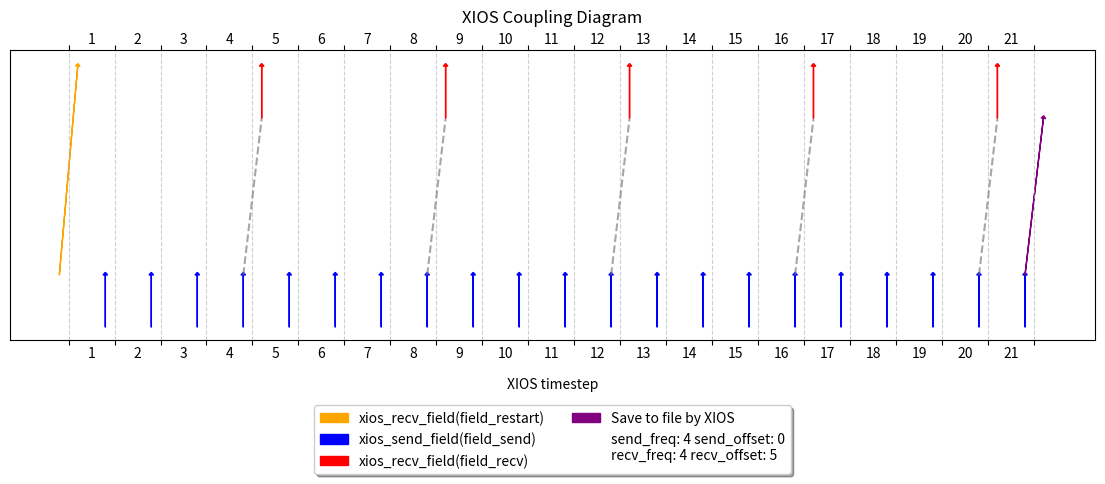

The script that saved this image:
import matplotlib.pyplot as plt
import numpy as np

class XiosCouplerPlotter:
    
    '''
        Add ticks but manually add the labels of the timesteps between two consecutive ticks.
    '''
    def _set_timesteps_ticks(self, ax, timesteps):
        # The number of ticks are the number of timesteps + 1
        ax.set_xticks(range(0, timesteps+1))
        ax.set_yticks([])

        # Show ticks on bottom and top
        ax.tick_params(axis='x', which='both', top=True, bottom=True)
        ax.set_xlabel("XIOS timestep", labelpad=20)

        # Setting manually the labels of the timesteps between two consecutive ticks,
        # meaning placing the timestep 1 label between t=0 and t=1 and so on.
        for t in range(0, timesteps):
            ax.text(t + 0.5, -0.5, str(t+1), ha='center', va='center', color='black')
            ax.text(t + 0.5, self.figsize[1] + 0.5, str(t+1), ha='center', va='center', color='black')

        # Remove the default tick labels
        ax.set_xticklabels([])  # Hide major tick labels

        # Gray delimiters for the timesteps
        ax.grid(axis='x', linestyle='--', alpha=0.6)

    '''
        Add the arrows representing xios_recv_field on the restart file
    '''
    def _add_startup_arrow(self, ax, restart_file):
        if(restart_file):
            ax.arrow(-self.padding, self.arrow_height, 2*self.padding, self.figsize[1]-self.arrow_height, head_width=0.1, head_length=0.05, color='orange', label="xios_recv_field(field_restart)")

    '''
        Add the arrows representing xios_send_field and xios_recv_field.
    '''
    def _add_internal_exchanges(self, ax, timesteps, recv_freq, recv_offset, restart_file):
         # Upward arrows and Downward arrows
        for ts in range(1, timesteps+1):
            time = ts - 1  # Adjust for zero-based indexing

            # Reciving calls are only done at coupling frequency (current limitation of XIOS)
            # Do not plot the first receive if there is a starting file recv
            # If there is no file to load, then plot the arrow also at the first timestep
            if (ts-1) % recv_freq == 0 and (ts >= recv_offset or not restart_file):

                ax.arrow(time + self.padding, self.figsize[1] - self.arrow_height, 0, self.arrow_height, head_width=0.1, head_length=0.05, 
                    color='r',
                    label=("xios_recv_field(field_recv)" if ts == recv_offset # For legend purpouses
                        else ""))

            # Upward blue arrows slightly before the tick with shorter height
            ax.arrow(time + 1 - self.padding, 0, 0, self.arrow_height, head_width=0.1, head_length=0.05, color='b', label="xios_send_field(field_send)" if time == 0 else "")

    '''
        Add the links connecting the sender and receiving arrows when the coupling is done.
    '''
    def _add_coupling_links(self, ax, timesteps, send_freq, send_offset, restart_file):

        lag = 1 if restart_file else 0 

        # Display coupling (connect the arrows)
        for ts in range(send_offset, timesteps+1, send_freq):
            # Draw a line connecting the arrowheads
            if(ts > 0):
                ax.plot([ts - self.padding, ts - 1 + lag + self.padding], [self.arrow_height, self.figsize[1] - self.arrow_height], color='gray', linestyle='--', alpha=0.7)
        # -------------------------

    '''
        Add the arrow representing the savinfile call done in XIOS.
    '''
    def _add_savinfile_arrow(self, ax, timesteps, save_file):
        # Save to file arrow
        if(save_file):
            ax.arrow(timesteps - self.padding, self.arrow_height, 2*self.padding, self.figsize[1]-2*self.arrow_height, head_width=0.1, head_length=0.05, color='purple', label="Save to file by XIOS")
        # -------------------------

    '''
        Add the legend to the plot.
    '''
    def add_legend(self, plt):
        # Add arrows legend
        plt.legend(loc='upper center', bbox_to_anchor=(0.5, -0.2),
            fancybox=True, shadow=True, ncol=2)

    def add_parameters_to_legend(self, ax, send_freq, recv_freq, send_offset, recv_offset):
        # Workaround to add the parameters to the legend
        plt.plot([],[], ' ', label=f"send_freq: {send_freq} send_offset: {send_offset}\nrecv_freq: {recv_freq} recv_offset: {recv_offset}")

    def __init__(self, figsize=None, arrow_height=2, padding=0.2):
        self.figsize = figsize
        self.arrow_height = arrow_height
        self.padding = padding

    def plot(self, timesteps, send_freq, recv_freq, recv_offset, send_offset, restart_file=False, save_file=False, title="XIOS Coupling Diagram", path="xios_coupling_plot.png"):

        # Set plot style and size
        if self.figsize is None:
            self.figsize = (timesteps//1.5, 5)  # Width and height of the figure

        self.arrow_height = self.figsize[1] // 3  # Adjust arrow height based on figure height
        self.padding = 0.2  # Padding for the arrows


        _, ax = plt.subplots(figsize=self.figsize) 
        plt.subplots_adjust(bottom=0.3) # Some margins to avoid overlapping with the legend

        # -------------------------------------------------------------------------------- #
        ax.set_title(title, pad=20)  # Move title lower by increasing pad
        self._set_timesteps_ticks(ax, timesteps)
        self._add_startup_arrow(ax, restart_file)
        self._add_internal_exchanges(ax, timesteps, recv_freq, recv_offset, restart_file) 
        self._add_coupling_links(ax, timesteps, send_freq, send_offset, restart_file) 
        self._add_savinfile_arrow(ax, timesteps, save_file)
        self.add_parameters_to_legend(plt, send_freq, recv_freq, send_offset, recv_offset)
        self.add_legend(plt)
        # -------------------------------------------------------------------------------- #

        # Save and close
        plt.savefig(path)
        plt.close()

        self.figsize = None

# Style attributes when initializing class
pl = XiosCouplerPlotter(arrow_height=2, padding=0.2)

# Specific algorithm parameters for the plot
#pl.plot(timesteps=20, send_freq=4, recv_freq=4, recv_offset=5, send_offset=0, restart_file=True, save_file=True)
pl.plot(timesteps=21, send_freq=4, recv_freq=4, recv_offset=5, send_offset=0, restart_file=True, save_file=True)
